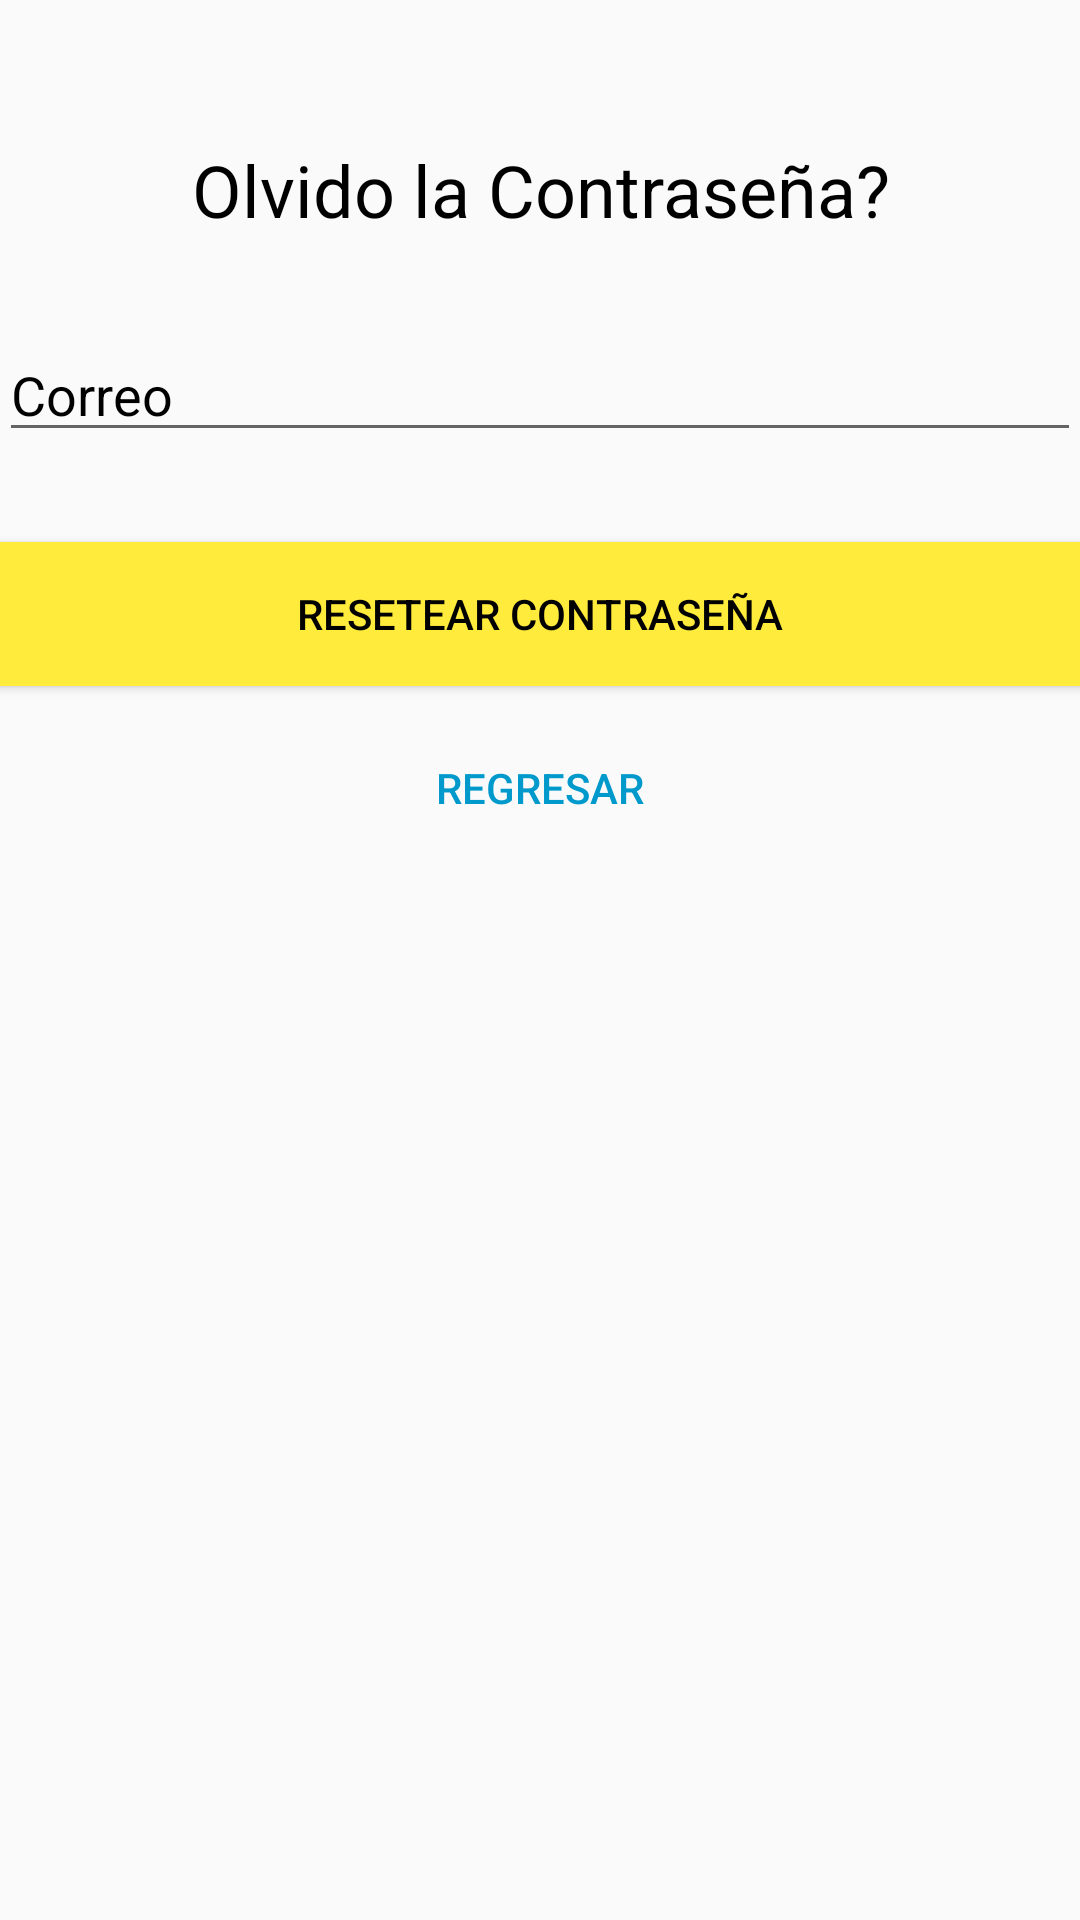

Here is an Android app screen rendered from its layout file. Give the layout XML and the strings, colors and styles it references.
<!-- AndroidManifest.xml: application theme AppTheme -->
<!-- res/layout/activity_resetearcontra.xml -->
<?xml version="1.0" encoding="utf-8"?>
<android.support.constraint.ConstraintLayout xmlns:android="http://schemas.android.com/apk/res/android"
    xmlns:app="http://schemas.android.com/apk/res-auto"
    xmlns:tools="http://schemas.android.com/tools"
    android:layout_width="match_parent"
    android:layout_height="match_parent"
    tools:context="itchetumal.edu.mx.dapps.applavanderia.resetearcontra">

    <ProgressBar
        android:id="@+id/progressBar"
        android:layout_width="30dp"
        android:layout_height="30dp"
        android:layout_gravity="center|bottom"
        android:layout_marginBottom="20dp"
        android:visibility="gone" />

    <LinearLayout
        android:layout_width="fill_parent"
        android:layout_height="wrap_content"
        android:gravity="center"
        android:orientation="vertical"
        android:padding="@dimen/activity_horizontal_margin"
        tools:layout_editor_absoluteX="0dp"
        tools:layout_editor_absoluteY="1dp">


        <TextView
            android:layout_width="wrap_content"
            android:layout_height="wrap_content"
            android:layout_gravity="center_horizontal"
            android:background="@drawable/iconoapp"
            android:padding="10dp"
            android:textColor="@android:color/black"
            android:textSize="20dp"
            tools:ignore="SpUsage" />

        <TextView
            android:layout_width="wrap_content"
            android:layout_height="wrap_content"
            android:layout_marginBottom="10dp"
            android:gravity="center_horizontal"
            android:padding="@dimen/activity_horizontal_margin"
            android:text="Olvido la Contraseña?"
            android:textColor="@android:color/black"
            android:textSize="24sp" />


        <EditText
            android:id="@+id/email"
            android:layout_width="match_parent"
            android:layout_height="wrap_content"
            android:layout_marginBottom="10dp"
            android:layout_marginTop="20dp"
            android:hint="Correo"
            android:inputType="textEmailAddress"
            android:textColor="@android:color/black"
            android:textColorHint="@android:color/black" />


        

        <Button
            android:id="@+id/btn_reset_password"
            android:layout_width="fill_parent"
            android:layout_height="wrap_content"
            android:layout_marginTop="20dip"
            android:background="@color/primary_material_light_1"
            android:text="Resetear contraseña"
            android:textColor="@android:color/black" />

        <Button
            android:id="@+id/btn_back"
            android:layout_width="wrap_content"
            android:layout_height="wrap_content"
            android:layout_marginTop="10dp"
            android:background="@android:color/transparent"
            android:text="Regresar"
            android:textColor="@android:color/holo_blue_dark" />

    </LinearLayout>


</android.support.constraint.ConstraintLayout>
<!-- resources referenced by this layout -->
<resources>
  <color name="primary_material_light_1">#ffeb3b</color>
  <style name="AppTheme" parent="Theme.AppCompat.Light.DarkActionBar">
          
          <item name="colorPrimary">#2d5866</item>
          <item name="colorPrimaryDark">#000000</item>
          <item name="colorAccent">#f7db08</item>
  
  
  
      </style>
</resources>
